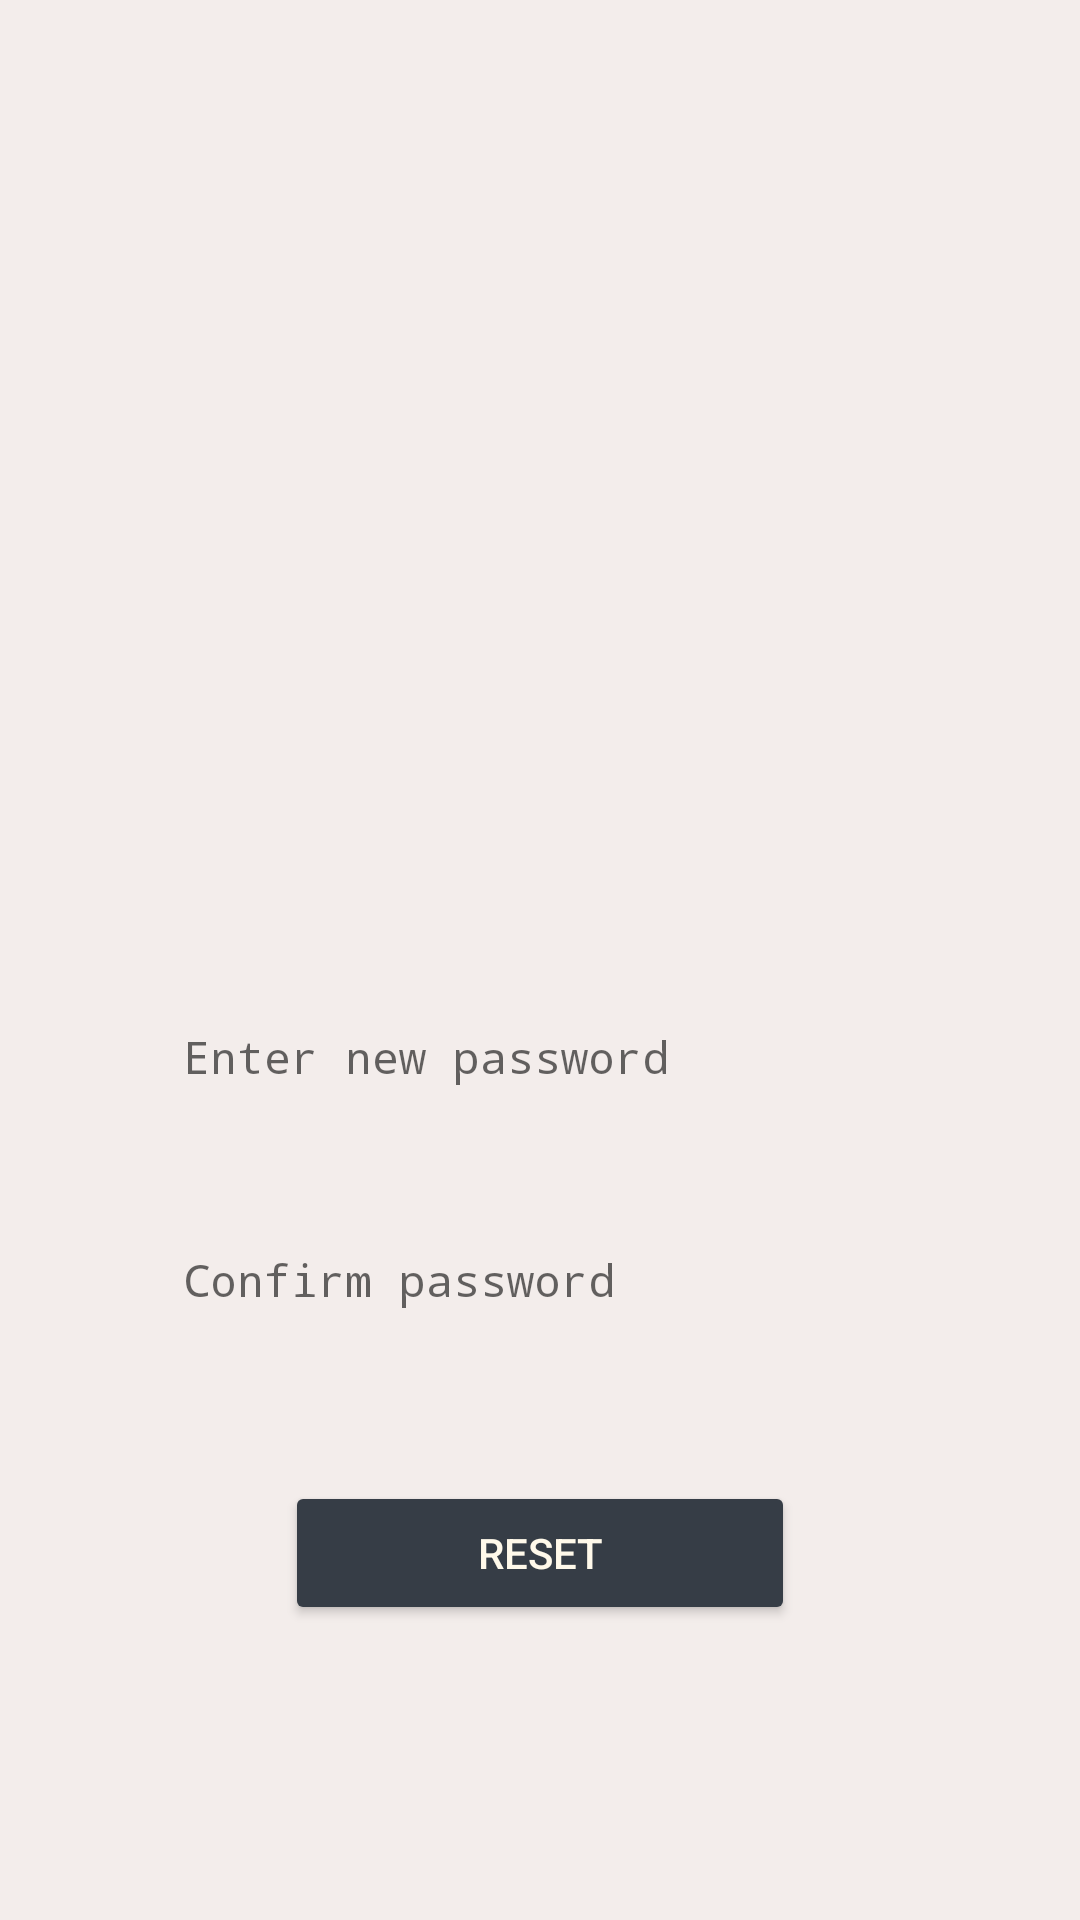

Layout XML and referenced resources for this Android screen:
<!-- AndroidManifest.xml: application theme Theme.NoMoSoloApp -->
<!-- res/layout/activity_reset_password02.xml -->
<?xml version="1.0" encoding="utf-8"?>
<LinearLayout xmlns:android="http://schemas.android.com/apk/res/android"
    xmlns:app="http://schemas.android.com/apk/res-auto"
    xmlns:tools="http://schemas.android.com/tools"
    android:layout_width="wrap_content"
    android:layout_height="match_parent"
    android:background="@color/beige_1"
    android:backgroundTint="#F3EDEB"
    android:backgroundTintMode="src_over"
    android:foregroundTint="#F3EDEB"
    android:foregroundTintMode="screen"
    android:orientation="vertical"
    android:paddingLeft="45sp"
    android:paddingTop="30sp"
    android:paddingRight="45sp"
    tools:context=".ResetPassword02">

    <ImageView
        android:id="@+id/rp2logo"
        android:layout_width="wrap_content"
        android:layout_height="250dp"
        android:layout_marginBottom="45sp"
        android:scaleType="centerInside"
        app:srcCompat="@drawable/logo" />

    <LinearLayout
        android:layout_width="match_parent"
        android:layout_height="wrap_content"
        android:background="@drawable/customborder"
        android:backgroundTint="@color/beige_2"
        android:baselineAligned="false"
        android:orientation="horizontal"
        android:layout_marginBottom="20dp">

        <EditText
            android:id="@+id/rp2inputPassword"
            style="@style/Widget.Material3.AutoCompleteTextView.OutlinedBox"
            android:layout_width="match_parent"
            android:layout_height="wrap_content"
            android:layout_gravity="center_vertical"
            android:hint="@string/enterNewPassword"
            android:inputType="textPassword"
            android:overScrollMode="always"
            android:textSize="15dp"
            android:visibility="visible"
            tools:ignore="DuplicateIds,SpeakableTextPresentCheck,TouchTargetSizeCheck" />
    </LinearLayout>

    <LinearLayout
        android:layout_width="match_parent"
        android:layout_height="wrap_content"
        android:background="@drawable/customborder"
        android:backgroundTint="@color/beige_2"
        android:baselineAligned="false"
        android:orientation="horizontal">

        <EditText
            android:id="@+id/rp2inputConfirmPassword"
            style="@style/Widget.Material3.AutoCompleteTextView.OutlinedBox"
            android:layout_width="match_parent"
            android:layout_height="wrap_content"
            android:layout_gravity="center_vertical"
            android:hint="@string/confirmPassword"
            android:inputType="textPassword"
            android:overScrollMode="always"
            android:textSize="15dp"
            android:visibility="visible"
            tools:ignore="DuplicateIds,SpeakableTextPresentCheck,TouchTargetSizeCheck" />
    </LinearLayout>


    <Button
        android:id="@+id/rp2Btn"
        android:layout_width="match_parent"
        android:layout_height="wrap_content"
        android:layout_marginLeft="50dp"
        android:layout_marginTop="40dp"
        android:layout_marginRight="50dp"
        android:layout_marginBottom="40sp"
        android:backgroundTint="@color/graphite"
        android:text="@string/resetpw"
        android:textColor="@color/beige_2" />

</LinearLayout>
<!-- resources referenced by this layout -->
<resources>
  <color name="beige_1">#F3EDEB</color>
  <color name="beige_2">#FFF9EA</color>
  <color name="graphite">#363D46</color>
  <string name="confirmPassword">Confirm password</string>
  <string name="enterNewPassword">Enter new password</string>
  <string name="resetpw">Reset</string>
  <style name="Theme.NoMoSoloApp" parent="Theme.MaterialComponents.DayNight.DarkActionBar">
          
          <item name="colorPrimary">@color/beige_1</item>
          <item name="colorPrimaryVariant">@color/beige_2</item>
          <item name="colorOnPrimary">@color/graphite</item>
          
          <item name="colorSecondary">@color/teal_200</item>
          <item name="colorSecondaryVariant">@color/teal_700</item>
          <item name="colorOnSecondary">@color/white</item>
          
          <item name="android:statusBarColor">?attr/colorPrimaryVariant</item>
          
          <item name="titleTextColor">@color/graphite</item>
          <item name="subtitleTextColor">@color/graphite</item>
      </style>
  <color name="teal_200">#FF03DAC5</color>
  <color name="teal_700">#FF018786</color>
  <color name="white">#FFFFFFFF</color>
</resources>
